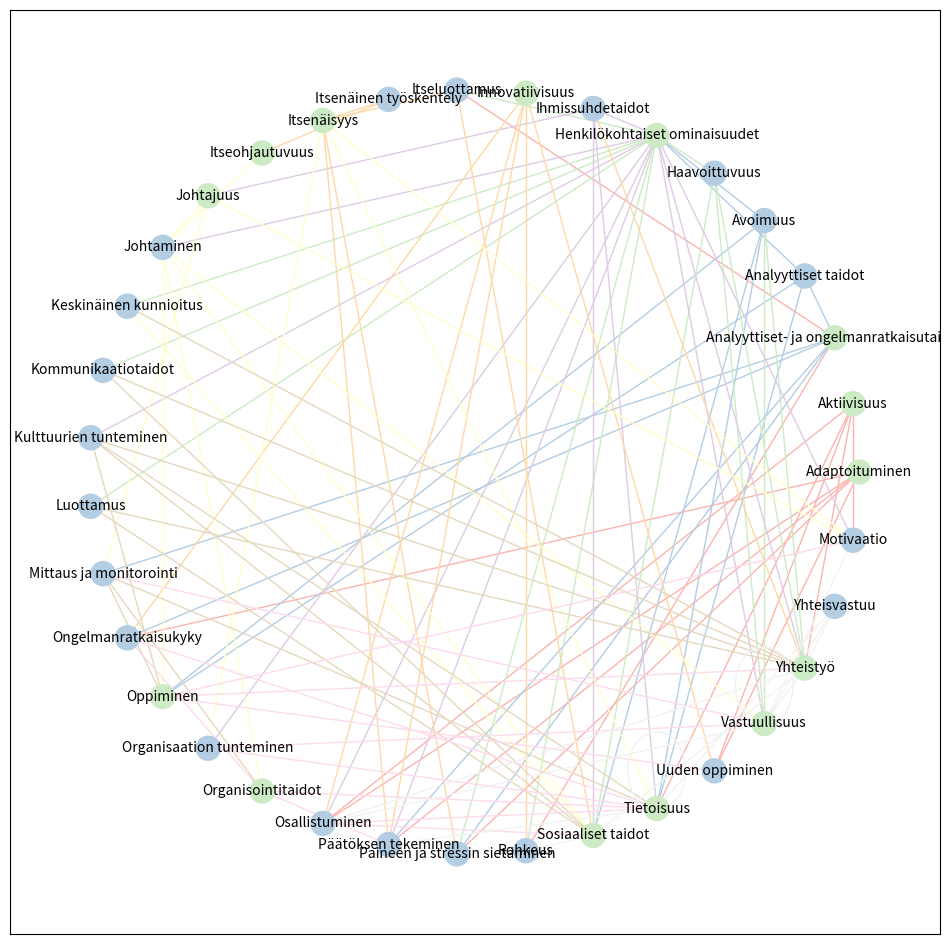

This chart was generated by the following Python code:
# libraries
import networkx as nx
import matplotlib.pyplot as plt

# Build your graph
g = nx.Graph()

# Luokat yhdistettynä
g.add_node('Adaptoituminen', nodetype='Yläluokka')
g.add_node('Aktiivisuus', nodetype='Yläluokka')
g.add_node('Analyyttiset- ja ongelmanratkaisutaidot', nodetype='Yläluokka')
g.add_node('Analyyttiset taidot', nodetype='Alaluokka')
g.add_node('Avoimuus', nodetype='Alaluokka')
g.add_node('Haavoittuvuus', nodetype='Alaluokka')
g.add_node('Henkilökohtaiset ominaisuudet', nodetype='Yläluokka')
g.add_node('Ihmissuhdetaidot', nodetype='Alaluokka')
g.add_node('Innovatiivisuus', nodetype='Yläluokka')
g.add_node('Itseluottamus', nodetype='Alaluokka')
g.add_node('Itsenäinen työskentely', nodetype='Alaluokka')
g.add_node('Itsenäisyys', nodetype='Yläluokka')
g.add_node('Itseohjautuvuus', nodetype='Yläluokka')
g.add_node('Johtajuus', nodetype='Yläluokka')
g.add_node('Johtaminen', nodetype='Alaluokka')
g.add_node('Keskinäinen kunnioitus', nodetype='Alaluokka')
g.add_node('Kommunikaatiotaidot', nodetype='Alaluokka')
g.add_node('Kulttuurien tunteminen', nodetype='Alaluokka')
g.add_node('Luottamus', nodetype='Alaluokka')
g.add_node('Mittaus ja monitorointi', nodetype='Alaluokka')
g.add_node('Ongelmanratkaisukyky', nodetype='Alaluokka')
g.add_node('Oppiminen', nodetype='Yläluokka')
g.add_node('Organisaation tunteminen', nodetype='Alaluokka')
g.add_node('Organisointitaidot', nodetype='Yläluokka')
g.add_node('Osallistuminen', nodetype='Alaluokka')
g.add_node('Päätöksen tekeminen', nodetype='Alaluokka')
g.add_node('Paineen ja stressin sietäminen', nodetype='Alaluokka')
g.add_node('Rohkeus', nodetype='Alaluokka')
g.add_node('Sosiaaliset taidot', nodetype='Yläluokka')
g.add_node('Tietoisuus', nodetype='Yläluokka')
g.add_node('Uuden oppiminen', nodetype='Alaluokka')
g.add_node('Vastuullisuus', nodetype='Yläluokka')
g.add_node('Yhteistyö', nodetype='Yläluokka')
g.add_node('Yhteisvastuu', nodetype='Alaluokka')

# Adaptoituminen
g.add_edges_from([
    ('Paineen ja stressin sietäminen', 'Adaptoituminen'),
    ('Ongelmanratkaisukyky', 'Adaptoituminen'),
    ('Osallistuminen', 'Adaptoituminen'),
    ('Päätöksen tekeminen', 'Adaptoituminen'),
    ('Uuden oppiminen', 'Adaptoituminen'),
])
# Aktiivisuus

g.add_edges_from([
    ('Tietoisuus', 'Aktiivisuus'),
    ('Motivaatio', 'Aktiivisuus'),
    ('Yhteistyö', 'Aktiivisuus'),
    ('Uuden oppiminen', 'Aktiivisuus'),
    ('Osallistuminen', 'Aktiivisuus')
])

# Analyyttiset- ja ongelmanratkaisutaidot
g.add_edges_from([
    ('Itseluottamus', 'Analyyttiset- ja ongelmanratkaisutaidot'),
    ('Rohkeus', 'Analyyttiset- ja ongelmanratkaisutaidot'),
    ('Ongelmanratkaisukyky', 'Analyyttiset- ja ongelmanratkaisutaidot'),
    ('Paineen ja stressin sietäminen', 'Analyyttiset- ja ongelmanratkaisutaidot'),
    ('Päätöksen tekeminen', 'Analyyttiset- ja ongelmanratkaisutaidot'),
    ('Mittaus ja monitorointi', 'Analyyttiset- ja ongelmanratkaisutaidot'),
    ('Analyyttiset taidot', 'Analyyttiset- ja ongelmanratkaisutaidot')
])
# 'Henkilökohtaiset ominaisuudet'

g.add_edges_from([
    ('Keskinäinen kunnioitus', 'Henkilökohtaiset ominaisuudet'),
    ('Luottamus', 'Henkilökohtaiset ominaisuudet'),
    ('Haavoittuvuus', 'Henkilökohtaiset ominaisuudet'),
    ('Kommunikaatiotaidot', 'Henkilökohtaiset ominaisuudet'),
    ('Itseluottamus', 'Henkilökohtaiset ominaisuudet'),
    ('Rohkeus', 'Henkilökohtaiset ominaisuudet'),
    ('Paineen ja stressin sietäminen', 'Henkilökohtaiset ominaisuudet'),
    ('Päätöksen tekeminen', 'Henkilökohtaiset ominaisuudet'),
    ('Vastuullisuus', 'Henkilökohtaiset ominaisuudet'),
    ('Organisaation tunteminen', 'Henkilökohtaiset ominaisuudet'),
    ('Motivaatio', 'Henkilökohtaiset ominaisuudet'),
    ('Yhteistyö', 'Henkilökohtaiset ominaisuudet'),
    ('Ihmissuhdetaidot', 'Henkilökohtaiset ominaisuudet'),
    ('Analyyttiset taidot', 'Henkilökohtaiset ominaisuudet'),
    ('Kulttuurien tunteminen', 'Henkilökohtaiset ominaisuudet'),
    ('Johtaminen', 'Henkilökohtaiset ominaisuudet'),
    ('Avoimuus', 'Henkilökohtaiset ominaisuudet'),
    ('Osallistuminen', 'Henkilökohtaiset ominaisuudet'),
])

# Innovatiivisuus
g.add_edges_from([
    ('Rohkeus', 'Innovatiivisuus'),
    ('Ongelmanratkaisukyky', 'Innovatiivisuus'),
    ('Päätöksen tekeminen', 'Innovatiivisuus'),
    ('Uuden oppiminen', 'Innovatiivisuus'),
    ('Osallistuminen', 'Innovatiivisuus'),
])

# Itsenäisyys
g.add_edges_from([
    ('Itseluottamus', 'Itsenäisyys'),
    ('Paineen ja stressin sietäminen', 'Itsenäisyys'),
    ('Päätöksen tekeminen', 'Itsenäisyys'),
    ('Tietoisuus', 'Itsenäisyys'),
    ('Organisaation tunteminen', 'Itsenäisyys'),
    ('Motivaatio', 'Itsenäisyys'),
    ('Itsenäinen työskentely', 'Itsenäisyys'),
])

# Itseohjautuvuus
g.add_edges_from([
    ('Itsenäinen työskentely', 'Itseohjautuvuus'),
    ('Johtaminen', 'Itseohjautuvuus'),
])

# Johtajuus
g.add_edges_from([
    ('Motivaatio', 'Johtajuus'),
    ('Mittaus ja monitorointi', 'Johtajuus'),
    ('Ihmissuhdetaidot', 'Johtajuus'),
    ('Johtaminen', 'Johtajuus'),
])

# Oppiminen
g.add_edges_from([
    ('Motivaatio', 'Oppiminen'),
    ('Yhteistyö', 'Oppiminen'),
    ('Mittaus ja monitorointi', 'Oppiminen'),
    ('Uuden oppiminen', 'Oppiminen'),
    ('Analyyttiset taidot', 'Oppiminen'),
    ('Kulttuurien tunteminen', 'Oppiminen'),
    ('Johtaminen', 'Oppiminen'),
    ('Avoimuus', 'Oppiminen'),
])

# Organisointitaidot
g.add_edges_from([
    ('Ongelmanratkaisukyky', 'Organisointitaidot'),
    ('Päätöksen tekeminen', 'Organisointitaidot'),
    ('Tietoisuus', 'Organisointitaidot'),
    ('Mittaus ja monitorointi', 'Organisointitaidot'),
    ('Johtaminen', 'Organisointitaidot'),
])

# Sosiaaliset taidot
g.add_edges_from([
    ('Keskinäinen kunnioitus', 'Sosiaaliset taidot'),
    ('Luottamus', 'Sosiaaliset taidot'),
    ('Haavoittuvuus', 'Sosiaaliset taidot'),
    ('Kommunikaatiotaidot', 'Sosiaaliset taidot'),
    ('Itseluottamus', 'Sosiaaliset taidot'),
    ('Rohkeus', 'Sosiaaliset taidot'),
    ('Yhteistyö', 'Sosiaaliset taidot'),
    ('Ihmissuhdetaidot', 'Sosiaaliset taidot'),
    ('Kulttuurien tunteminen', 'Sosiaaliset taidot'),
    ('Johtaminen', 'Sosiaaliset taidot'),
    ('Avoimuus', 'Sosiaaliset taidot'),
    ('Osallistuminen', 'Sosiaaliset taidot'),
])

# Tietoisuus
g.add_edges_from([
    ('Yhteisvastuu', 'Tietoisuus'),
    ('Ongelmanratkaisukyky', 'Tietoisuus'),
    ('Päätöksen tekeminen', 'Tietoisuus'),
    ('Tietoisuus', 'Tietoisuus'),
    ('Organisaation tunteminen', 'Tietoisuus'),
    ('Mittaus ja monitorointi', 'Tietoisuus'),
    ('Ihmissuhdetaidot', 'Tietoisuus'),
    ('Analyyttiset taidot', 'Tietoisuus'),
    ('Kulttuurien tunteminen', 'Tietoisuus'),
    ('Avoimuus', 'Tietoisuus'),
    ('Osallistuminen', 'Tietoisuus'),
])

# Vastuullisuus
g.add_edges_from([
    ('Haavoittuvuus', 'Vastuullisuus'),
    ('Yhteisvastuu', 'Vastuullisuus'),
    ('Vastuullisuus', 'Vastuullisuus'),
    ('Organisaation tunteminen', 'Vastuullisuus'),
    ('Motivaatio', 'Vastuullisuus'),
    ('Mittaus ja monitorointi', 'Vastuullisuus'),
    ('Johtaminen', 'Vastuullisuus'),
    ('Avoimuus', 'Vastuullisuus'),
    ('Osallistuminen', 'Vastuullisuus'),
])

# Yhteistyö
g.add_edges_from([
    ('Keskinäinen kunnioitus', 'Yhteistyö'),
    ('Luottamus', 'Yhteistyö'),
    ('Haavoittuvuus', 'Yhteistyö'),
    ('Kommunikaatiotaidot', 'Yhteistyö'),
    ('Yhteisvastuu', 'Yhteistyö'),
    ('Vastuullisuus', 'Yhteistyö'),
    ('Ihmissuhdetaidot', 'Yhteistyö'),
    ('Kulttuurien tunteminen', 'Yhteistyö'),
    ('Avoimuus', 'Yhteistyö'),
    ('Osallistuminen', 'Yhteistyö'),
])

# Get node colors by class


def colorForNodetype(type):
    if (type == 'Yläluokka'):
        return '#CCEBC5'
    else:
        return '#B3CDE3'


nodetypes = [u[1] for u in g.nodes(data="nodetype")]
node_colors = list(map(colorForNodetype, nodetypes))

# Get colors for edges
edge_colors = range(g.number_of_edges())

# Get pos
pos = nx.circular_layout(g,scale=3)

# Plot it
plt.figure(1,figsize=(12,12))
nx.draw_networkx_nodes(g, pos=pos,node_color=node_colors, node_size=300)
nx.draw_networkx_edges(g, pos=pos,edge_color=edge_colors, edge_cmap=plt.get_cmap('Pastel1'))
nx.draw_networkx_labels(g, pos=pos, font_size=10)
plt.show()
